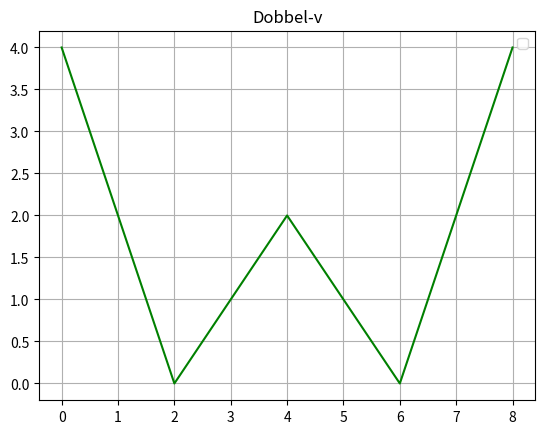

Source code (Python):
import matplotlib.pyplot as plt
# legger inn x-verdier og y-verdier
x = [0,2,4,6,8]
y = [4,0,2,0,4]

# plotter verdiene
plt.plot(x,y,'g')

# tekst
plt.title("Dobbel-v")
plt.legend()
plt.grid()
# viser plottet
plt.show()

